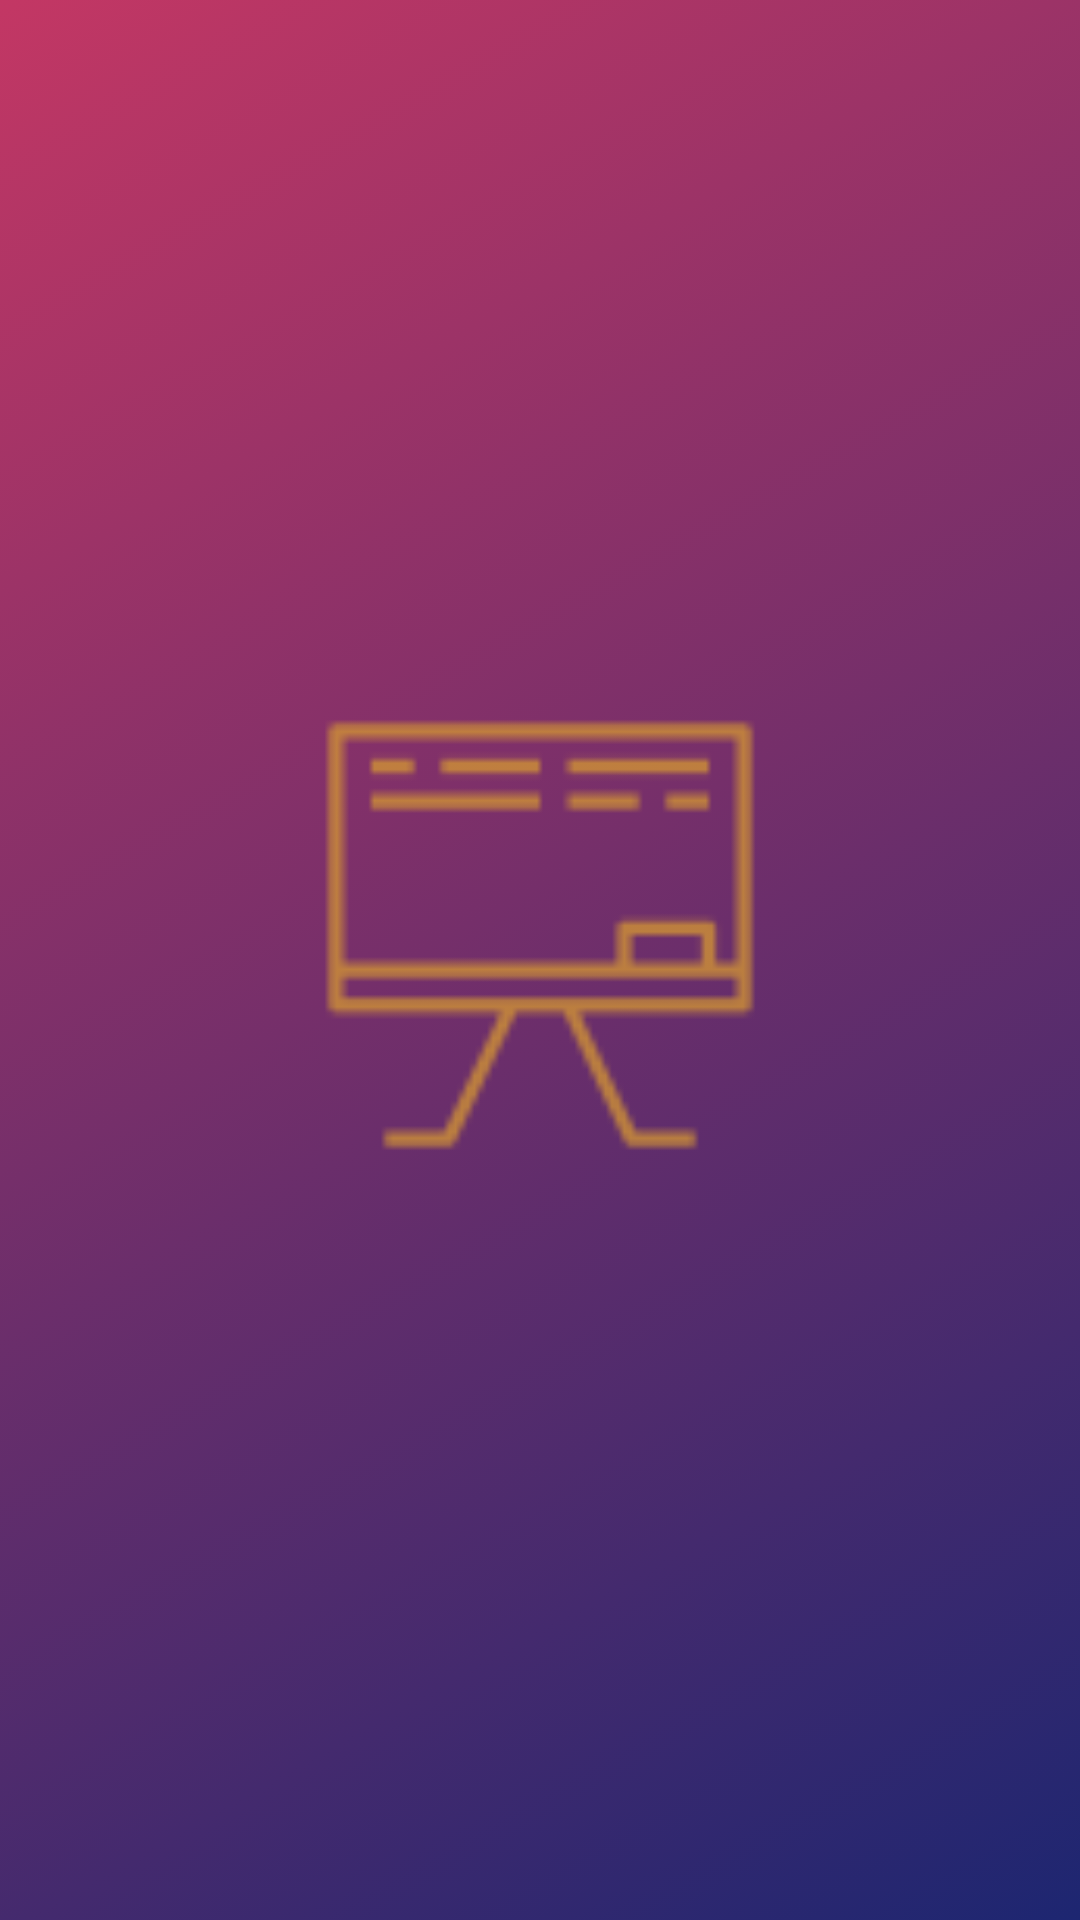

The Android layout XML behind this screen, and the referenced resources:
<!-- AndroidManifest.xml: application theme AppTheme -->
<!-- res/layout/activity_splash_screen.xml -->
<?xml version="1.0" encoding="utf-8"?>
<androidx.constraintlayout.widget.ConstraintLayout xmlns:android="http://schemas.android.com/apk/res/android"
    xmlns:app="http://schemas.android.com/apk/res-auto"
    xmlns:tools="http://schemas.android.com/tools"
    android:layout_width="match_parent"
    android:layout_height="match_parent"
    tools:context=".activities.ActivitySplashScreen"
    android:background="@drawable/ic_background_gradient">

    <androidx.appcompat.widget.AppCompatImageView
        android:layout_width="150dp"
        android:layout_height="150dp"
        android:src="@drawable/ic_misprofesores_logo"
        app:layout_constraintBottom_toBottomOf="parent"
        app:layout_constraintEnd_toEndOf="parent"
        app:layout_constraintStart_toStartOf="parent"
        app:layout_constraintTop_toTopOf="parent"
        app:layout_constraintVertical_bias="0.483">

    </androidx.appcompat.widget.AppCompatImageView>

</androidx.constraintlayout.widget.ConstraintLayout>
<!-- resources referenced by this layout -->
<resources>
  <!-- drawable ic_background_gradient (drawable) -->
  <?xml version="1.0" encoding="UTF-8"?>
  <selector xmlns:android="http://schemas.android.com/apk/res/android">
      <item>
          <shape>
              <gradient
                  android:startColor="#1D2671"
                  android:endColor="#C33764"
  
                  android:angle="135"/>
          </shape>
      </item>
  </selector>
  <!-- drawable ic_misprofesores_logo: png bitmap (drawable-hdpi, 588 bytes) -->
  <style name="AppTheme" parent="Theme.MaterialComponents.Light.NoActionBar">
          
          <item name="colorPrimary">@color/colorPrimary</item>
          <item name="colorPrimaryDark">@color/colorPrimaryDark</item>
          <item name="colorAccent">@color/colorAccent</item>
          <item name="android:windowTranslucentStatus">false</item>
  
      </style>
  <color name="colorPrimary">#fff</color>
  <color name="colorPrimaryDark">#99999999</color>
  <color name="colorAccent">#ffffff</color>
</resources>
